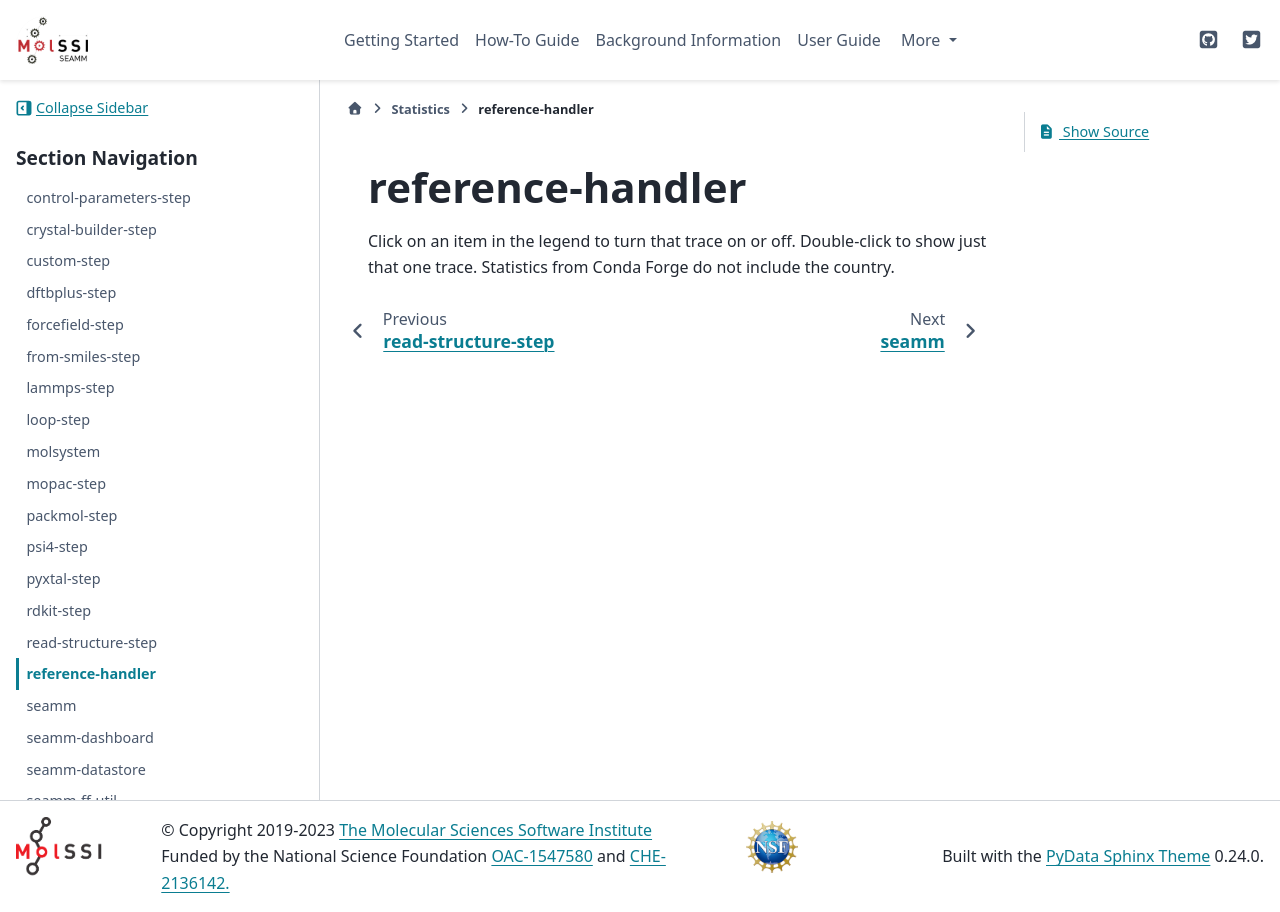

repository: molssi-seamm/molssi-seamm.github.io · page: statistics/reference-handler.html · generator: sphinx

*****************
reference-handler
*****************

.. raw:: html
    :file: charts/reference-handler_downloads.html

Click on an item in the legend to turn that trace on or off.
Double-click to show just that one trace.
Statistics from Conda Forge do not include the country.
